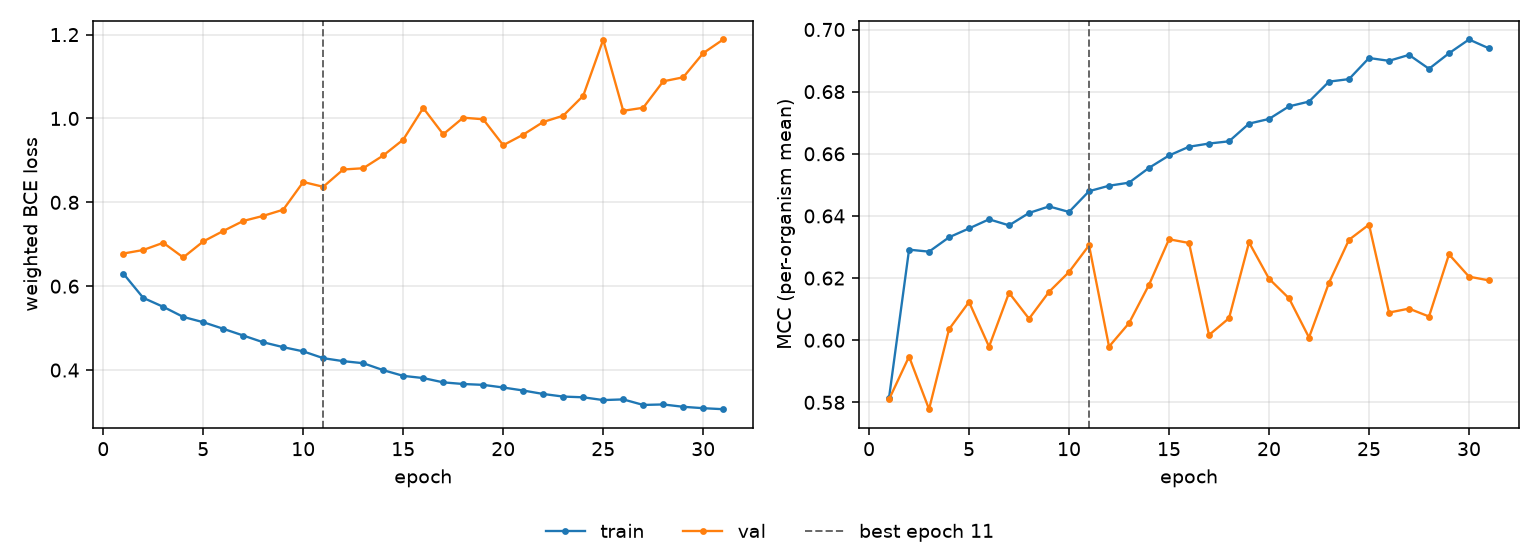

The file beside this chart, header and first rows:
epoch, tr_loss, vl_loss, tr_mcc, vl_mcc, is_best
1, 0.6302, 0.6779, 0.5815, 0.581, False
2, 0.5722, 0.6864, 0.6291, 0.5947, False
3, 0.5508, 0.7036, 0.6285, 0.5778, False
4, 0.5268, 0.6686, 0.6331, 0.6036, False
5, 0.5141, 0.7067, 0.636, 0.6123, False
6, 0.4985, 0.7317, 0.6389, 0.5979, False
7, 0.4824, 0.7556, 0.637, 0.6153, False
8, 0.4662, 0.7678, 0.641, 0.6069, False
9, 0.4546, 0.7825, 0.6431, 0.6156, False
10, 0.4446, 0.8485, 0.6413, 0.622, False
11, 0.4284, 0.8371, 0.648, 0.6305, True
12, 0.4212, 0.8783, 0.6497, 0.5979, False
13, 0.4164, 0.8813, 0.6507, 0.6055, False
14, 0.3998, 0.9117, 0.6555, 0.6179, False
15, 0.3862, 0.9495, 0.6595, 0.6325, False
16, 0.381, 1.025, 0.6623, 0.6313, False
17, 0.3707, 0.9623, 0.6633, 0.6017, False
18, 0.3668, 1.002, 0.664, 0.6071, False
19, 0.3647, 0.9981, 0.6697, 0.6315, False
20, 0.3584, 0.9363, 0.6712, 0.6198, False
21, 0.3512, 0.9615, 0.6753, 0.6135, False
22, 0.343, 0.9917, 0.6768, 0.6009, False
23, 0.3368, 1.007, 0.6832, 0.6185, False
24, 0.3351, 1.054, 0.684, 0.6323, False
25, 0.3284, 1.188, 0.6908, 0.6372, False
26, 0.3301, 1.018, 0.6899, 0.6089, False
27, 0.3168, 1.026, 0.6918, 0.6102, False
28, 0.318, 1.089, 0.6874, 0.6076, False
29, 0.3124, 1.098, 0.6924, 0.6276, False
30, 0.3091, 1.156, 0.6968, 0.6205, False
31, 0.3067, 1.188, 0.6939, 0.6193, False
